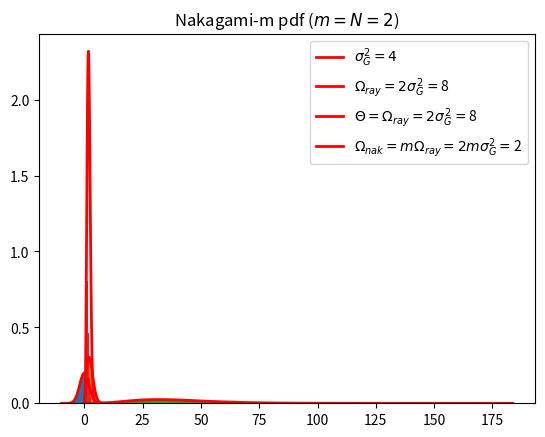

Write the Python code that produced this figure.
import os
import numpy as np
import matplotlib.pyplot as plt
import time
from scipy.special import gamma

# GAUSSIAN
mean, var = 0, 4
N = 10**6
sigmaGauss = np.sqrt(var)
print('#'*50)
print('Gaussian Standard Deviation = {}'.format(np.sqrt(var)))
print('Gaussian Variance = {}'.format(sigmaGauss**2))
x = np.random.normal(mean, sigmaGauss, N)
_, bins, _ = plt.hist(x, 100, density=True)
plt.plot(bins, 1/(sigmaGauss * np.sqrt(2 * np.pi)) *
	               np.exp( - (bins - mean)**2 / (2 * sigmaGauss**2) ),
	               linewidth=2, color='r', label=r'$\sigma_G^2 = {}$'.format(var))

plt.title(r'Gaussian pdf ($\sigma = ${})'.format(sigmaGauss))

plt.legend(loc='upper right')
plt.show()


# RAYLEIGH
OmegaRayleigh = 2 * var
print('#'*50)
print('OmegaRayleigh = {}'.format(OmegaRayleigh))
xRayleigh = np.random.normal(mean, np.sqrt(OmegaRayleigh/2), N)
yRayleigh = np.random.normal(mean, np.sqrt(OmegaRayleigh/2), N)
rRayleigh = np.sqrt(xRayleigh**2 + yRayleigh**2)
count, bins, ignored = plt.hist(rRayleigh, 100, density=True)

pdfRayleigh = (2*bins/OmegaRayleigh) * np.exp(-bins**2/OmegaRayleigh)
plt.plot(bins, pdfRayleigh, linewidth=2, color='r', 
	label=r'$\Omega_{ray} = 2\sigma_G^2 = $' + '{}'.format(OmegaRayleigh))

plt.legend(loc='upper right')
plt.title(r'Rayleigh pdf)')
plt.show()



# GAMMA
'''
Can be seen as a sum of N squared Rayleigh RVs ~ Rayleigh(sigmaGauss) or Rayleigh(OmegaRayleigh/2)
'''
k = 5 # k = N Rayleigh RVs (SHAPE PARAMETER)
theta = OmegaRayleigh # (SCALE PARAMETER)
# theta = 1
rGamma = []
for _ in np.arange(0, k):
	xGamma = np.random.normal(mean, np.sqrt(theta/2), N)
	yGamma = np.random.normal(mean, np.sqrt(theta/2), N)
	rGamma.append(xGamma**2 + yGamma**2)
rGamma = sum(rGamma)

count, bins, ignored = plt.hist(rGamma, 100, density=True)

A = bins**(k-1) * np.exp(-bins/theta)
B = gamma(k) * theta**k
pdfGamma = A/B
plt.plot(bins, pdfGamma, linewidth=2, color='r', 
	label=r'$\Theta = \Omega_{ray} = 2\sigma_G^2 = $' + '{}'.format(theta))

plt.legend(loc='upper right')

plt.title(r'Gamma pdf ($k = N = {}$)'.format(k))

plt.show()


# # NAKAGAMI-m
mu = 2
# OmegaNakagami = OmegaRayleigh*mu
OmegaNakagami = 2
OmegaRayleigh = OmegaNakagami/mu
print('#'*50)
print('m = {}'.format(mu))
print('OmegaNakagami = {}'.format(OmegaNakagami))
rNakagami = []
for _ in np.arange(0, mu):
	x = np.random.normal(0, np.sqrt(OmegaRayleigh/2), N)
	y = np.random.normal(0, np.sqrt(OmegaRayleigh/2), N)
	rNakagami.append(x**2 + y**2)

rNakagami = np.sqrt(sum(rNakagami))
count, bins, ignored = plt.hist(rNakagami, 100, density=True)

A = (mu / OmegaNakagami)**mu
B = 2*bins**(2*mu-1) / gamma(mu)
C = np.exp(-mu*bins**2/OmegaNakagami**2)

pdfNakagami = A*B*C

plt.plot(bins, pdfNakagami, linewidth=2, color='r',
	label=r'$\Omega_{nak} = m\Omega_{ray} = 2m\sigma_G^2 = $' + '{}'.format(OmegaNakagami))
plt.title(r'Nakagami-m pdf ($m = N = {}$)'.format(mu))
plt.legend(loc='upper right')
plt.show()



# # ALPHA-MU
# sigma = .5
# N = 10**6
# alpha = 2
# mu = 3


# rAlphaMu = []
# for i in np.arange(0, mu):
# 	print (i)
# 	x = np.random.normal(0, sigma, N)
# 	y = np.random.normal(0, sigma, N)
# 	r = np.sqrt(x**2 + y**2)
# 	rAlphaMu.append(r)
# print(np.shape(rAlphaMu))

# count, bins, ignored = plt.hist(rAlphaMu, 30, density=True)
# pdfAlphaMu = alpha * mu**mu * bins**(alpha*mu -1) / ()
# plt.plot(bins)
# plt.title('Rayleigh pdf')
# plt.show()